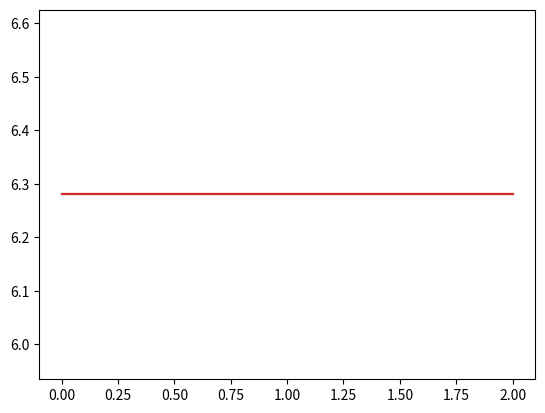

Reproduce this figure in Python.
import numpy as np
import matplotlib.pyplot as plt

a = np.zeros((3,4), 'f')
b = np.ones((3,4), 'f')*3.14
c = a + 2*b

plt.plot(c)
plt.show()
